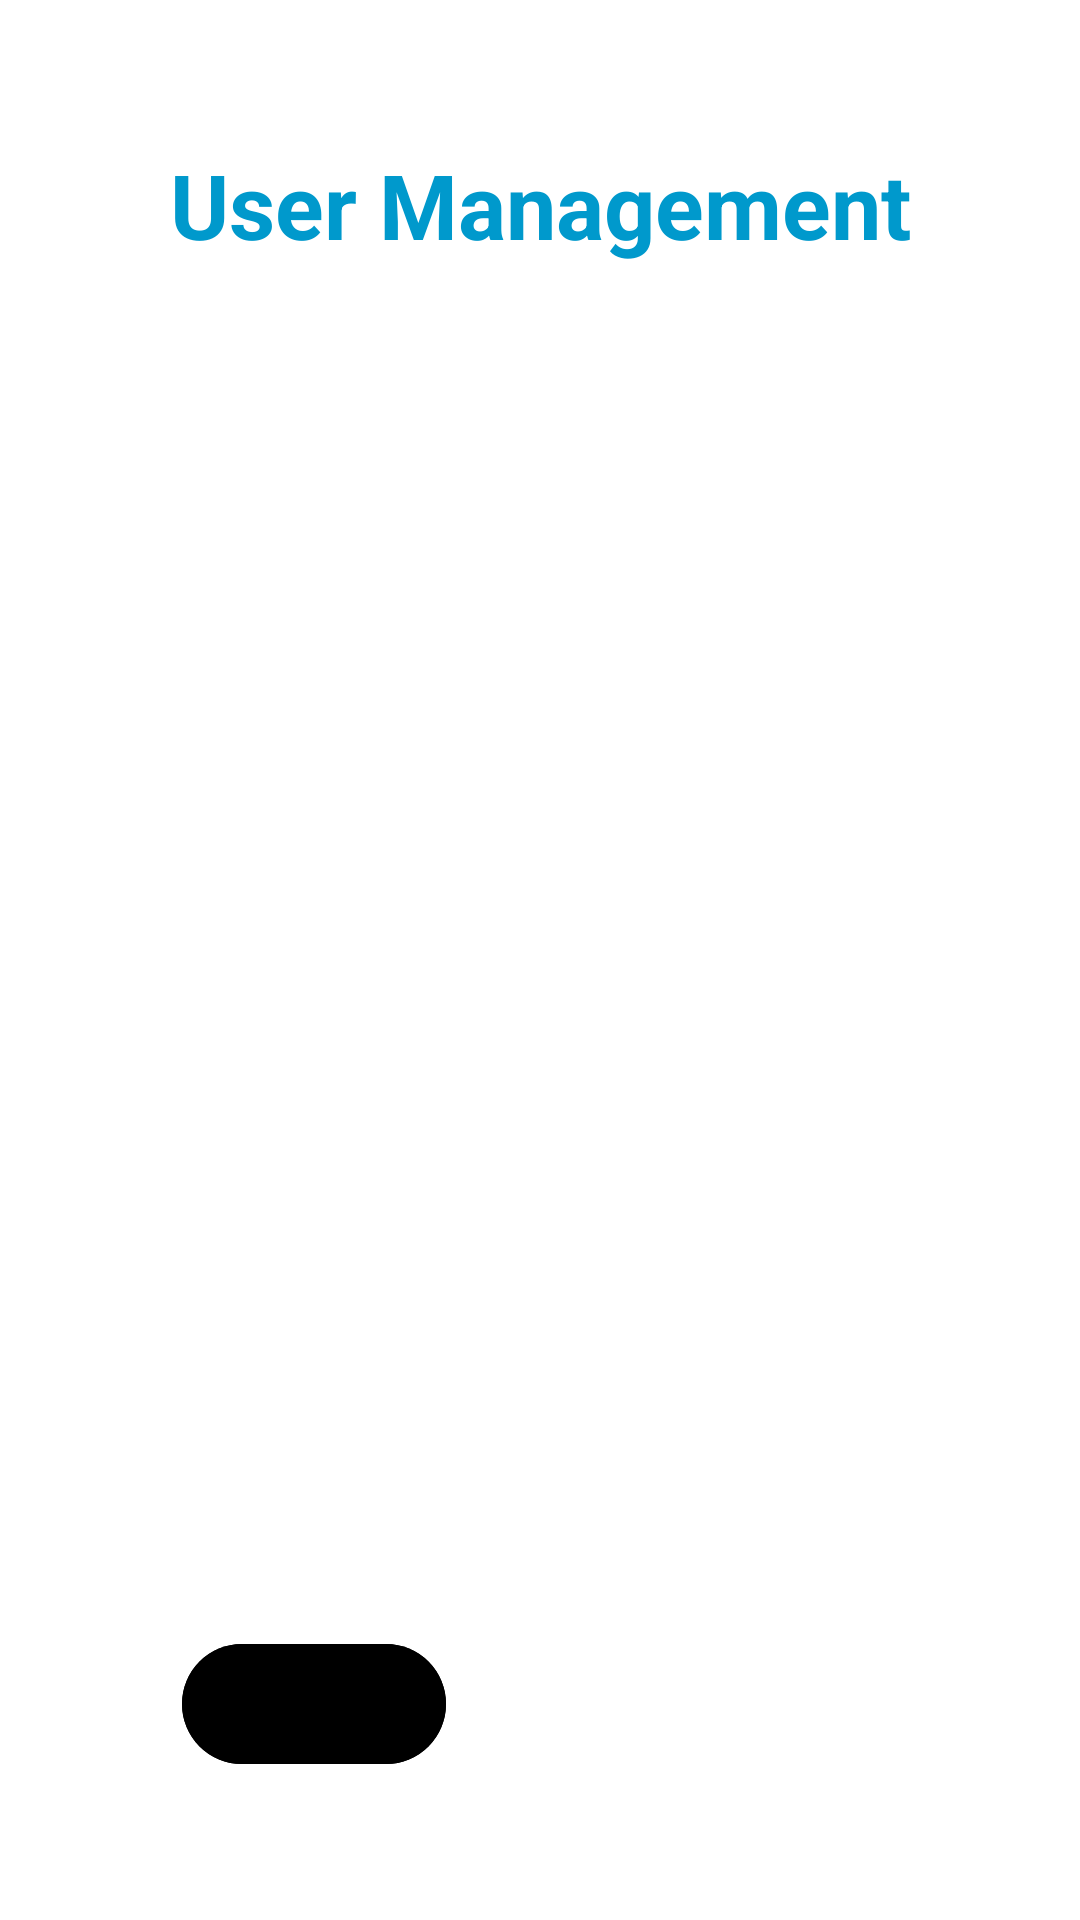

The Android layout XML behind this screen, and the referenced resources:
<!-- AndroidManifest.xml: application theme Theme.Local_Loop -->
<!-- res/layout/activity_user_list.xml -->
<?xml version="1.0" encoding="utf-8"?>
<androidx.constraintlayout.widget.ConstraintLayout xmlns:android="http://schemas.android.com/apk/res/android"
    xmlns:app="http://schemas.android.com/apk/res-auto"
    android:id="@+id/main"
    android:layout_width="match_parent"
    android:layout_height="match_parent"
    android:background="@color/white"
    android:padding="24dp"
    android:textSize="20sp">

    <TextView
        android:id="@+id/userManagementTitle"
        android:layout_width="wrap_content"
        android:layout_height="wrap_content"
        android:text="@string/userManagement"
        android:background="@color/white"
        android:textColor="@android:color/holo_blue_dark"
        android:padding="24dp"
        android:textSize="30sp"
        android:textStyle="bold"
        app:layout_constraintEnd_toEndOf="parent"
        app:layout_constraintStart_toStartOf="parent"
        app:layout_constraintTop_toTopOf="parent" />

    <com.google.android.material.button.MaterialButton
        android:id="@+id/userBackButton"
        android:layout_width="wrap_content"
        android:layout_height="wrap_content"
        android:layout_marginStart="24dp"
        android:layout_marginBottom="24dp"
        android:backgroundTint="@color/black"
        android:contentDescription="@string/back_button"
        android:gravity="center"
        android:text=""
        android:elevation="8dp"
        app:icon="@drawable/undo_icon"
        app:iconGravity="textStart"
        app:iconSize="25dp"
        app:iconTint="@color/white"
        app:layout_constraintBottom_toBottomOf="parent"
        app:layout_constraintEnd_toEndOf="parent"
        app:layout_constraintHorizontal_bias="0.063"
        app:layout_constraintStart_toStartOf="parent" />

    <androidx.recyclerview.widget.RecyclerView
        android:id="@+id/recycler"
        android:layout_width="0dp"
        android:layout_height="0dp"
        android:paddingBottom="24dp"
        app:layout_constraintEnd_toEndOf="parent"
        app:layout_constraintStart_toStartOf="parent"
        app:layout_constraintBottom_toTopOf="@id/userBackButton"
        app:layout_constraintTop_toBottomOf="@id/userManagementTitle" />

    <TextView
        android:id="@+id/noUsersTextView"
        android:layout_width="wrap_content"
        android:layout_height="wrap_content"
        android:text="@string/no_users"
        android:visibility="invisible"
        app:layout_constraintBottom_toBottomOf="@+id/recycler"
        app:layout_constraintEnd_toEndOf="@+id/recycler"
        app:layout_constraintStart_toStartOf="@+id/recycler"
        app:layout_constraintTop_toBottomOf="@+id/userManagementTitle" />


</androidx.constraintlayout.widget.ConstraintLayout>
<!-- resources referenced by this layout -->
<resources>
  <color name="black">#FF000000</color>
  <color name="white">#FFFFFFFF</color>
  <string name="back_button">Return to previous screen</string>
  <string name="no_users">No Users Created Yet!</string>
  <string name="userManagement">User Management</string>
  <style name="Theme.Local_Loop" parent="Base.Theme.Local_Loop" />
  <style name="Base.Theme.Local_Loop" parent="Theme.Material3.DayNight.NoActionBar">
          
          
      </style>
</resources>
